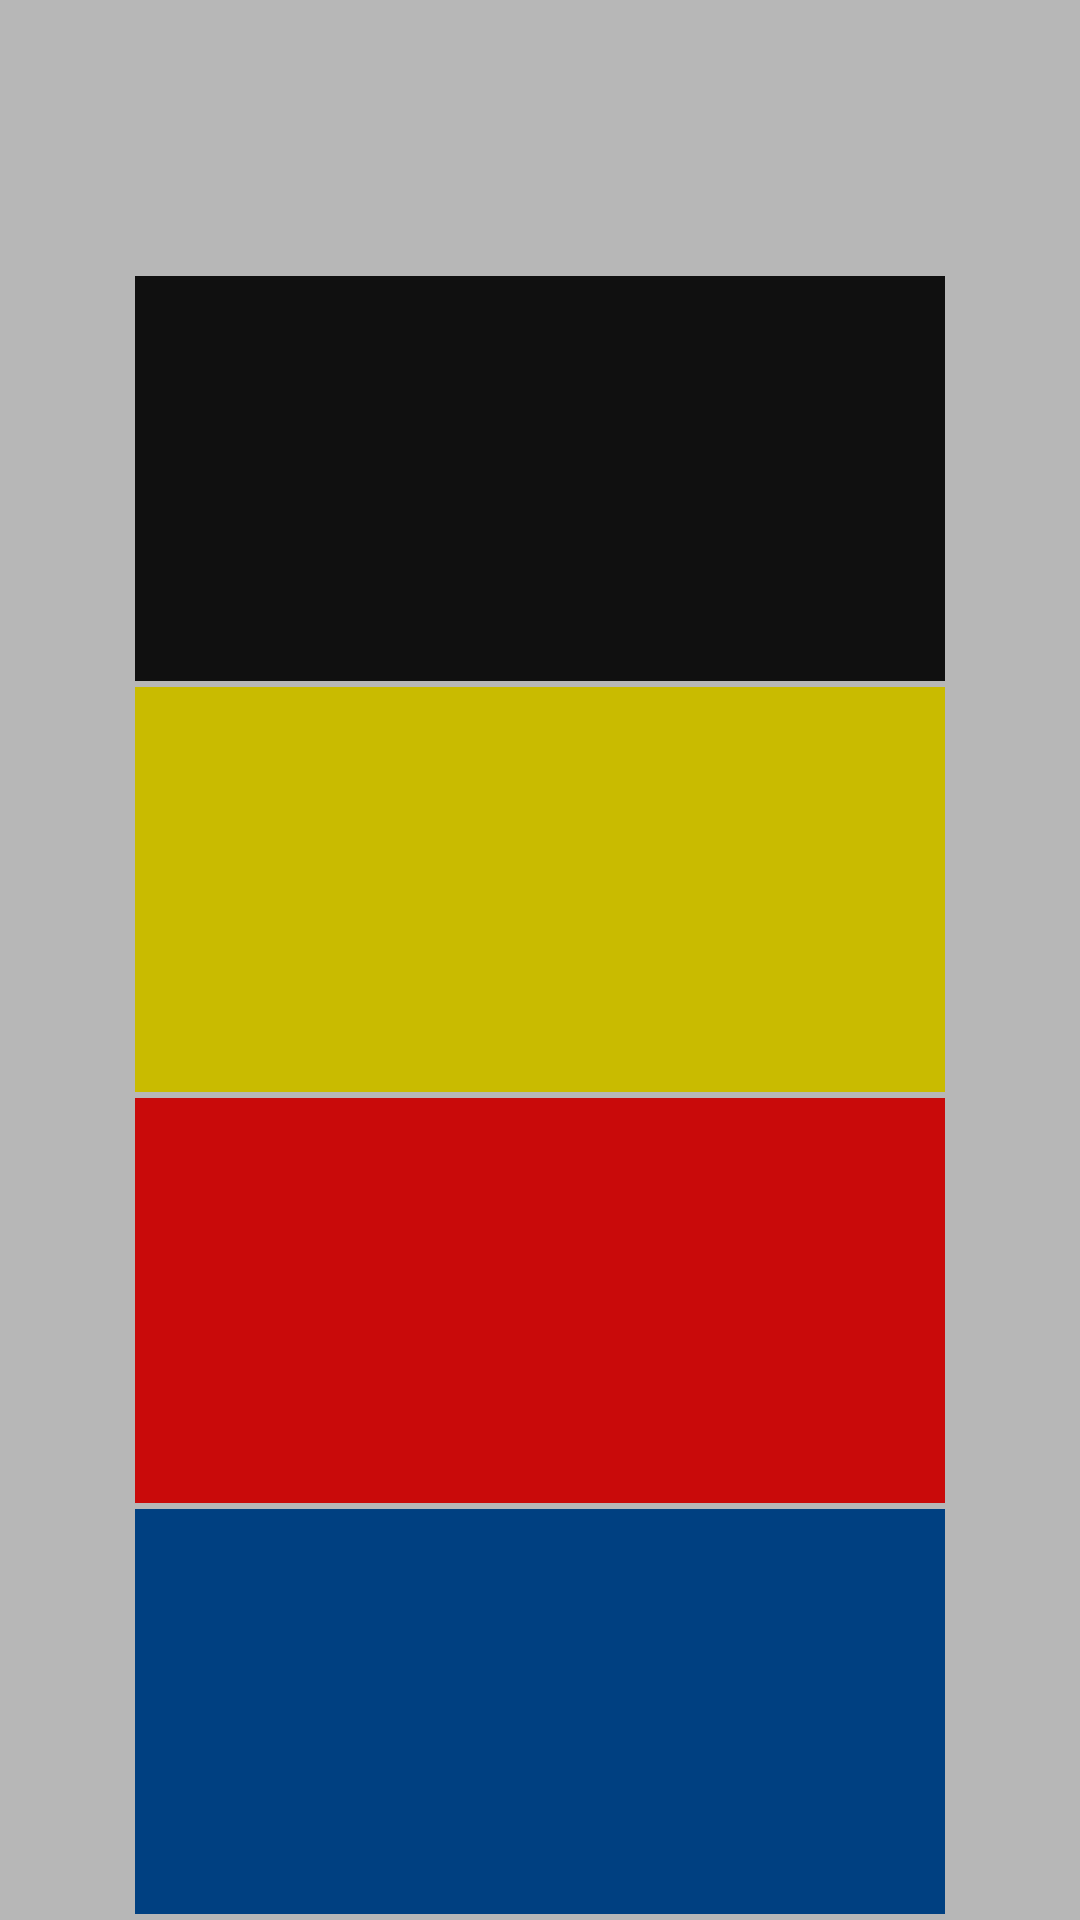

The Android layout XML behind this screen, and the referenced resources:
<!-- AndroidManifest.xml: application theme AppTheme -->
<!-- res/layout/activity_tower.xml -->
<?xml version="1.0" encoding="utf-8"?>
<android.support.constraint.ConstraintLayout xmlns:android="http://schemas.android.com/apk/res/android"
    xmlns:app="http://schemas.android.com/apk/res-auto"
    xmlns:tools="http://schemas.android.com/tools"
    android:id="@+id/linearLayout"
    android:layout_width="match_parent"
    android:layout_height="match_parent"
    android:gravity="center">

    <TextView
        android:id="@+id/countDown"
        android:layout_width="0dp"
        android:layout_height="80dp"
        android:fontFamily="@font/fjalla_one"
        android:gravity="center_vertical"
        android:textAlignment="center"
        android:textAllCaps="true"
        android:textColor="@android:color/black"
        android:textSize="30sp"
        android:textStyle="bold"
        app:layout_constraintEnd_toEndOf="parent"
        app:layout_constraintStart_toStartOf="parent"
        app:layout_constraintTop_toTopOf="parent" />

    <ImageView
        android:id="@+id/block_1"
        android:layout_width="270dp"
        android:layout_height="135dp"
        android:layout_marginStart="8dp"
        android:layout_marginEnd="8dp"
        android:layout_marginBottom="2dp"
        app:layout_constraintBottom_toBottomOf="parent"
        app:layout_constraintEnd_toEndOf="parent"
        app:layout_constraintStart_toStartOf="parent"
        app:srcCompat="@color/mPressedButtonBlue" />

    <ImageView
        android:id="@+id/block_2"
        android:layout_width="270dp"
        android:layout_height="135dp"
        android:layout_marginStart="8dp"
        android:layout_marginEnd="8dp"
        android:layout_marginBottom="2dp"
        app:layout_constraintBottom_toTopOf="@+id/block_1"
        app:layout_constraintEnd_toEndOf="parent"
        app:layout_constraintStart_toStartOf="parent"
        app:srcCompat="@color/mColorRed" />

    <ImageView
        android:id="@+id/block_3"
        android:layout_width="270dp"
        android:layout_height="135dp"
        android:layout_marginStart="8dp"
        android:layout_marginEnd="8dp"
        android:layout_marginBottom="2dp"
        app:layout_constraintBottom_toTopOf="@+id/block_2"
        app:layout_constraintEnd_toEndOf="parent"
        app:layout_constraintStart_toStartOf="parent"
        app:srcCompat="@color/mPressedButtonYellow" />

    <ImageView
        android:id="@+id/block_4"
        android:layout_width="270dp"
        android:layout_height="135dp"
        android:layout_marginStart="8dp"
        android:layout_marginEnd="8dp"
        android:layout_marginBottom="2dp"
        app:layout_constraintBottom_toTopOf="@+id/block_3"
        app:layout_constraintEnd_toEndOf="parent"
        app:layout_constraintStart_toStartOf="parent"
        app:srcCompat="@color/mColorBlack" />


</android.support.constraint.ConstraintLayout>
<!-- resources referenced by this layout -->
<resources>
  <color name="mColorBlack">#101010</color>
  <color name="mColorRed">#c90a0a</color>
  <color name="mPressedButtonBlue">#004081</color>
  <color name="mPressedButtonYellow">#c9bb00</color>
  <style name="AppTheme" parent="Theme.AppCompat.Light.NoActionBar">
          
          <item name="colorPrimary">@color/mGreen</item>
          <item name="colorPrimaryDark">@color/mColorWhite</item>
          <item name="colorAccent">@color/mVeryGreen</item>
          <item name="android:background">@drawable/theme_background</item>
          <item name="android:drawablePadding">5dp</item>
      </style>
  <color name="mGreen">#13782E</color>
  <color name="mColorWhite">#ffffff</color>
  <color name="mVeryGreen">#02681d</color>
  <!-- drawable theme_background (drawable) -->
  <?xml version="1.0" encoding="utf-8"?>
  <layer-list xmlns:android="http://schemas.android.com/apk/res/android">
  
      
      <item android:top="0dp" android:left="0dp" android:right="0dp" android:bottom="0dp">
          <shape android:shape="rectangle">
              <solid android:color="#b7b7b7" />
          </shape>
      </item>
  
  </layer-list>
</resources>
